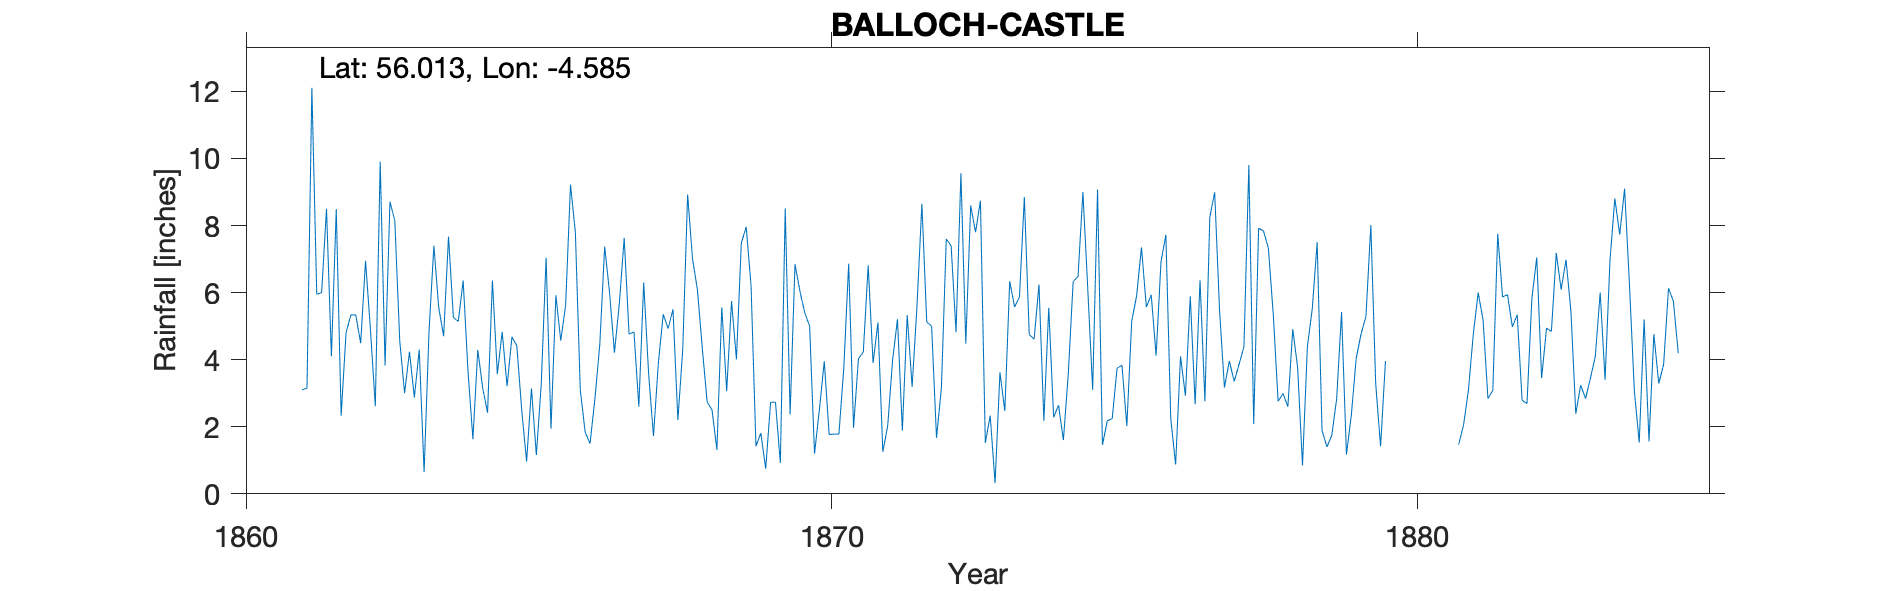

Values plotted in this chart, from the file beside it:
BALLOCH CASTLE, DUMBARTON, , , , , , , , , , , , , , , , , , , , , , , 
Grid ref, NS 389 831, Long, -4.585, Lat, 56.01, Elevation, 91, ft, , , , , , , , , , , , , , , 
Station no, RR1920, , , , , , , , , , , , , , , , , , , , , , 
, 1860, 1861, 1862, 1863, 1864, 1865, 1866, 1867, 1868, 1869, 1870, 1871, 1872, 1873, 1874, 1875, 1876, 1877, 1878, 1879, 1880, 1881, 1882
January, , , 8.49, 8.14, 5.26, 4.68, 9.22, 4.76, 8.92, 7.96, 5.4, 4.23, 8.65, 8.74, 6.24, 9.07, 4.12, 8.99, 5.37, 1.74, , , 5.94
February, , , 2.33, 4.57, 5.14, 4.41, 7.78, 4.83, 7.01, 6.2, 5, 6.81, 5.12, 1.52, 2.18, 1.46, 6.92, 5.47, 2.76, 2.84, , , 4.98
March, , , 4.8, 3, 6.36, 2.5, 3.1, 2.6, 6.09, 1.42, 1.2, 3.9, 5, 2.33, 5.55, 2.18, 7.72, 3.17, 2.99, 5.42, , 1.47, 5.34
April, , , 5.34, 4.24, 3.64, 0.96, 1.84, 6.3, 4.35, 1.81, 2.51, 5.11, 1.67, 0.32, 2.28, 2.24, 2.24, 3.96, 2.6, 1.17, , 2.05, 2.79
May, , , 5.33, 2.87, 1.63, 3.14, 1.5, 3.6, 2.74, 0.75, 3.95, 1.25, 3.15, 3.62, 2.64, 3.74, 0.87, 3.35, 4.91, 2.34, , 3.09, 2.69
June, , 3.1, 4.49, 4.3, 4.29, 1.16, 2.83, 1.72, 2.5, 2.73, 1.77, 2.03, 7.6, 2.47, 1.6, 3.84, 4.1, 3.86, 3.77, 4.04, , 4.77, 5.82
July, , 3.15, 6.95, 0.65, 3.16, 3.26, 4.45, 3.9, 1.31, 2.73, 1.78, 3.98, 7.39, 6.34, 3.57, 2.02, 2.93, 4.39, 0.85, 4.77, , 6, 7.05
August, , 12.11, 4.9, 4.82, 2.42, 7.04, 7.37, 5.35, 5.56, 0.92, 1.78, 5.21, 4.82, 5.57, 6.33, 5.15, 5.89, 9.8, 4.39, 5.29, , 5.18, 3.45
September, , 5.95, 2.61, 7.4, 6.36, 1.94, 6, 4.93, 3.06, 8.51, 3.75, 1.89, 9.56, 5.87, 6.48, 5.9, 2.67, 2.08, 5.52, 8.01, , 2.84, 4.94
October, , 6, 9.9, 5.55, 3.57, 5.92, 4.21, 5.5, 5.75, 2.37, 6.86, 5.33, 4.48, 8.85, 9, 7.35, 6.37, 7.92, 7.5, 3.27, , 3.09, 4.84
November, , 8.5, 3.83, 4.7, 4.83, 4.57, 5.66, 2.2, 4.01, 6.85, 1.97, 3.19, 8.6, 4.75, 6.1, 5.57, 2.76, 7.84, 1.89, 1.42, , 7.75, 7.18
December, , 4.1, 8.71, 7.67, 3.21, 5.62, 7.63, 4.31, 7.48, 6.05, 4.03, 5.6, 7.8, 4.61, 3.1, 5.93, 8.25, 7.33, 1.4, 3.96, , 5.87, 6.09
Total, , , 67.68, 57.91, 49.87, 45.2, 61.59, 50, 58.78, 48.3, 40, 48.53, 73.84, 54.99, 55.07, 54.45, 54.84, 68.16, 43.95, 44.27, , , 61.11
